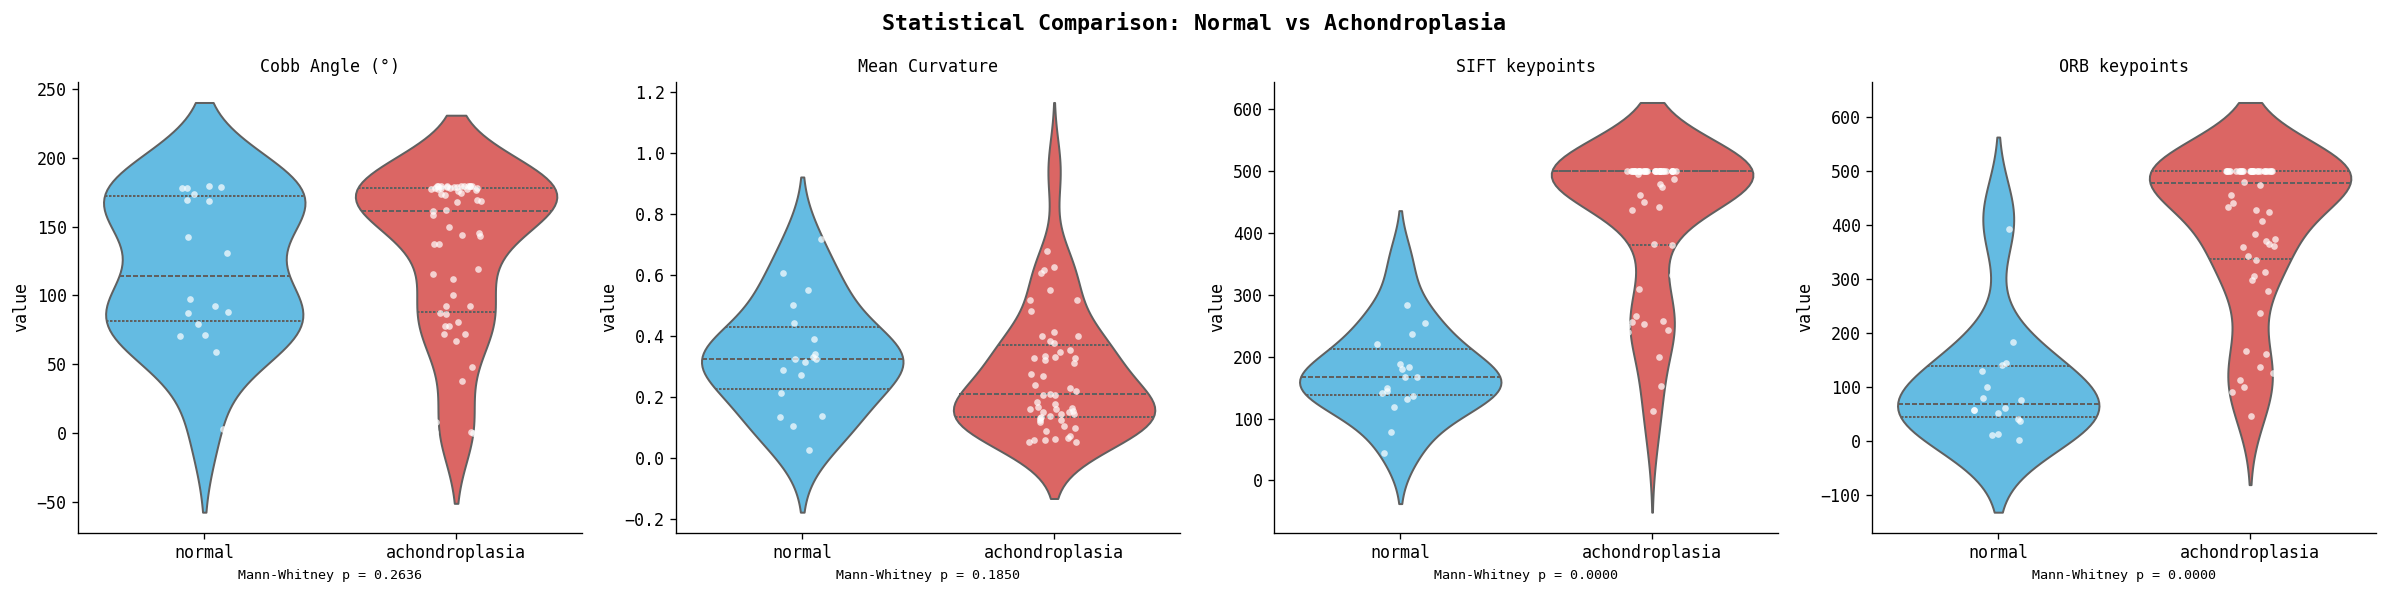

The data file committed next to this chart (first rows):
Metric, Normal mean, Achon mean, MW p-value, Welch p-value, Significant
Cobb Angle (°), 119.3, 131.9, 0.2636, 0.4033, ✗
Mean Curvature, 0.34, 0.28, 0.1850, 0.2818, ✗
SIFT keypoints, 176.8, 423.7, 0.0000, 0.0000, ✔
ORB keypoints, 111.1, 393.8, 0.0000, 0.0000, ✔
